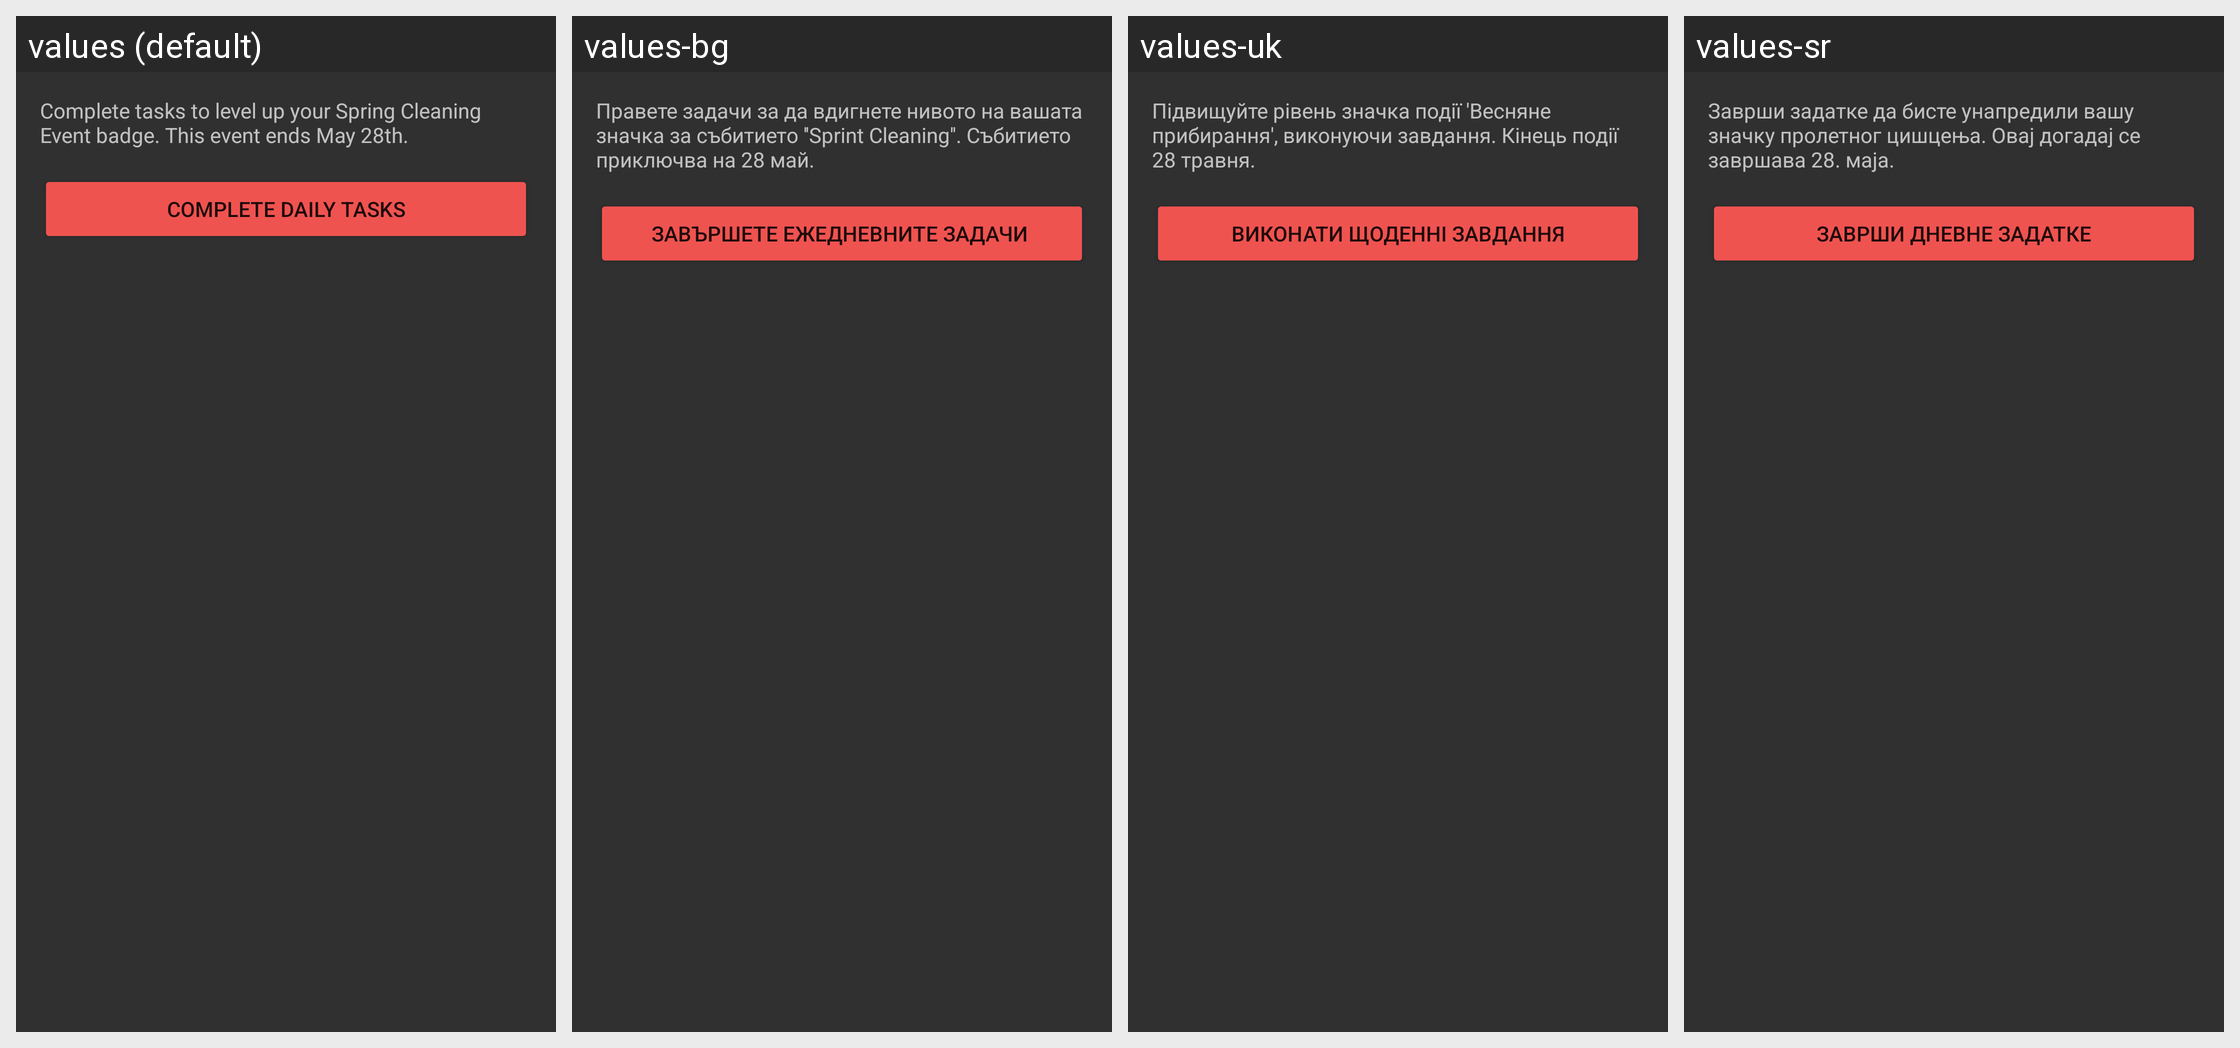

Locale-by-locale string values for the Android screen shown in this grid:
Android screen res/layout/spring_cleaning_dialog.xml rendered under 4 locales, left to right: values (default), values-bg, values-uk, values-sr. Device: Nexus 5 (rendered at 1080×1920; each locale shown at half size, 540×960, under a caption strip naming it); theme AppTheme.
Other locales in the repository, not shown: values-ar, values-bs, values-de, values-es-rES, values-fa, values-fr, values-he, values-in, values-iw, values-pl, values-pt-rBR, values-pt-rPT, values-ro, values-ru, values-sl, values-th, values-tr, values-vi, values-zh, values-zh-rCN.
Strings drawn on this screen, with the default value and each locale's value (text and hints the layout hard-codes, and strings that could not be matched under every locale, appear in the picture but are not listed):

spring_cleaning_desc
  values: Complete tasks to level up your Spring Cleaning Event badge. This event ends May 28th.
  values-bg: Правете задачи за да вдигнете нивото на вашата значка за събитието ''Sprint Cleaning''. Събитието приключва на 28 май.
  values-uk: Підвищуйте рівень значка події 'Весняне прибирання', виконуючи завдання. Кінець події 28 травня.
  values-sr: Заврши задатке да бисте унапредили вашу значку пролетног цишцења. Овај догадај се завршава 28. маја.

complete_daily_tasks
  values: Complete Daily Tasks
  values-bg: Завършете Ежедневните Задачи 
  values-uk: Виконати щоденні завдання
  values-sr: Заврши дневне задатке
